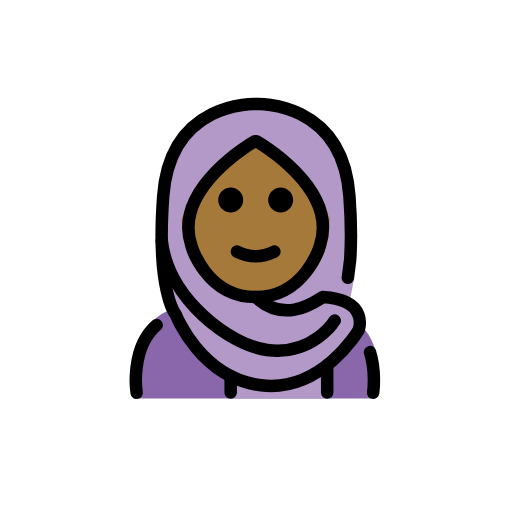
t = 0.00 s
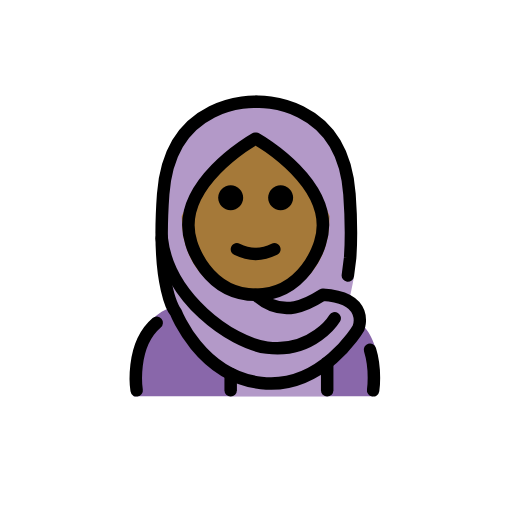
t = 0.48 s
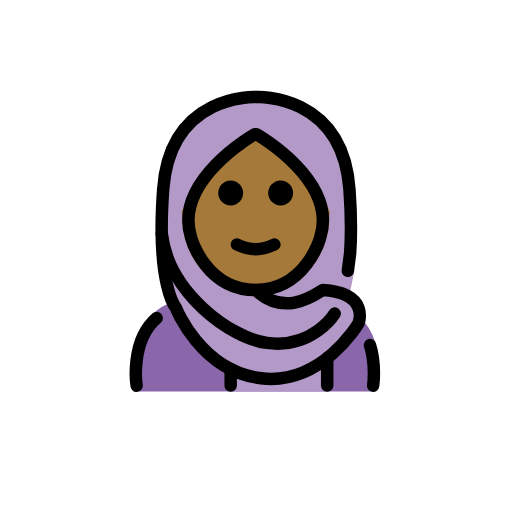
t = 1.43 s
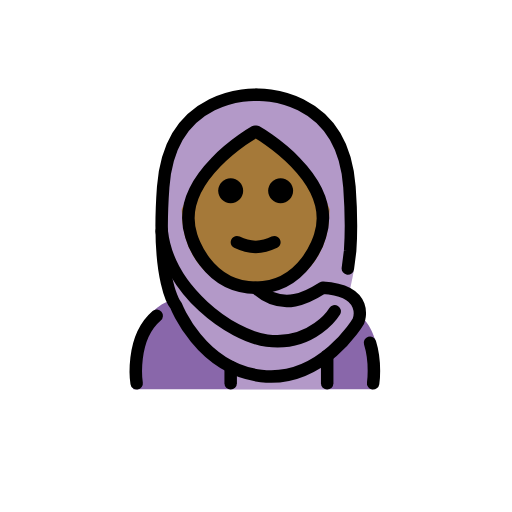
t = 1.90 s
t = 2.38 s: frame unchanged from t = 1.43 s, image omitted
t = 3.33 s: frame unchanged from t = 0.48 s, image omitted

The animated SVG that drew these frames (rendered in a browser with its animation timeline set to each time). Animation: 1 SMIL element (animateTransform=1); one cycle of 3.80 s, repeats indefinitely.

<?xml version='1.0' encoding='utf-8'?>
<svg xmlns="http://www.w3.org/2000/svg" id="emoji" viewBox="-5 -5 82 82" width="200" height="200" role="img">
  <title>OpenMoji: woman with headscarf: medium-dark skin tone</title><g><g id="color">
    <path fill="#8967aa" stroke="none" d="M54.7199,58.8222c0.1516-0.0159,0.763-2.2457,0.771-4.982c0.012-4.1237-2.2823-9.4153-11.271-9.9154 c-3.1919,2.1193-5.9264,3.5838-9,3.5775h0.125c-3.0736,0.0063-5.8082-1.4582-9-3.5775c-3.5464,0-5.9701,1.3012-7.484,3.1344 c-3.6085,4.3699-2.516,11.763-2.516,11.763" />
    <path fill="#B399C8" stroke="none" d="M36.8316,56.6756l-0.5001-0.3c-7.932,0-14.3622-7.1302-14.3622-15.0622l-1-8.5973v-6.6879 c0-7.932,7.4302-14.3622,15.3622-14.3622h0.0001c7.932,0,15.2622,6.4302,15.2622,14.3622l0.1,13.2852 c0,0.9045-0.6953,3.7895-0.876,4.6477c2.2612,2.4635,1.8051,4.9002-2.7703,8.9835C45.2578,55.4343,40.6923,56.6756,36.8316,56.6756 z" />
    <rect x="31.6272" y="52.8015" width="15.7748" height="6.0407" fill="#B399C8" stroke="none" />
  </g>
  <g id="hair" />
  <g id="skin">
    <path fill="#a57939" stroke="#a57939" d="M47.283,30.0923c-2.2979-6.6293-6.1527-9.2106-11.3386-12.7732 c-4.0003,3.8404-7.7972,4.8124-11.3385,12.7732c0,7.8277,5.0764,12.5733,11.3385,12.5733 C42.2066,42.6656,47.283,37.92,47.283,30.0923z" />
  </g>
  <g id="skin-shadow" />
  <g id="line">
    <path fill="#000000" stroke="none" d="M41.9446,27.0395c0,1.1045-0.8965,2-2,2s-2-0.8955-2-2c0-1.1035,0.8965-2,2-2 S41.9446,25.936,41.9446,27.0395" />
    <path fill="#000000" stroke="none" d="M33.9446,27.0395c0,1.1045-0.8965,2-2,2c-1.1035,0-2-0.8955-2-2c0-1.1035,0.8965-2,2-2 C33.0481,25.0395,33.9446,25.936,33.9446,27.0395" />
    <path fill="#000000" stroke="none" d="M35.9444,37.0419c-1.1518,0-2.3037-0.2861-3.4472-0.8579c-0.4942-0.2471-0.6944-0.8477-0.4473-1.3418 c0.2466-0.4937,0.8462-0.6944,1.3418-0.4473c1.7178,0.8594,3.3877,0.8594,5.1055,0c0.4946-0.2471,1.0947-0.0464,1.3418,0.4473 c0.247,0.4941,0.0469,1.0947-0.4473,1.3418C38.2482,36.7558,37.0963,37.0419,35.9444,37.0419z" />
    <path fill="none" stroke="#000000" stroke-linecap="round" stroke-linejoin="round" stroke-miterlimit="10" stroke-width="2" d="M54.2595,51.3922c1,3.25,0.5,6.5,0.5,6.5" />
    <path fill="none" stroke="#000000" stroke-linecap="round" stroke-linejoin="round" stroke-miterlimit="10" stroke-width="2" d="M16.8845,57.8922c0,0-1.0975-7.1337,3.2115-10.8322" />
    <path fill="none" stroke="#000000" stroke-linecap="round" stroke-linejoin="round" stroke-miterlimit="10" stroke-width="2" d="M36.0666,17.6112H35.822c0,0-13.231,7.4283-10.187,16.678c0,0,2.3335,8.2843,10.3096,8.2843c7.9755,0,10.309-8.2843,10.309-8.2843 C49.2976,25.0395,36.0666,17.6112,36.0666,17.6112z" />
    <path fill="none" stroke="#000000" stroke-linecap="round" stroke-linejoin="round" stroke-miterlimit="10" stroke-width="2" d="M35.9444,11.6696c0,0-13.6893-0.6317-14.8096,14.7821c-1.1203,15.4137,2.0357,18.9522,2.0357,18.9522 s3.9019,10.1328,13.6485,11.3073s15.5895-8.7886,15.5895-8.7886s1.9145-4.864-5.7-5.3491c-1.5975,1.0065-6.1982,4.2466-10.7639,0" />
    <path fill="none" stroke="#000000" stroke-linecap="round" stroke-linejoin="round" stroke-miterlimit="10" stroke-width="2" d="M36.1583,11.6696c0,0,13.6894-0.6317,14.8096,14.7821c0.3086,4.2458,0.2928,7.5905,0.1078,10.2085l-0.365,2.8404" />
    <line x1="31.9441" x2="31.9441" y1="55.2335" y2="57.8805" fill="none" stroke="#000000" stroke-linecap="round" stroke-linejoin="round" stroke-miterlimit="10" stroke-width="2" />
    <line x1="47.402" x2="47.402" y1="53.4707" y2="57.8805" fill="none" stroke="#000000" stroke-linecap="round" stroke-linejoin="round" stroke-miterlimit="10" stroke-width="2" />
    <path fill="none" stroke="#000000" stroke-linecap="round" stroke-linejoin="round" stroke-miterlimit="10" stroke-width="2" d="M48.6023,46.3423c0,0-3.4695,5.6659-10.8426,4.7052c-5.8156-0.7577-15.8085-8.0759-16.8587-17.521" />
  </g>
<animateTransform attributeName="transform" type="translate" values="0 0;0 -1.5;0 0" dur="3.8s" repeatCount="indefinite" /></g></svg>
